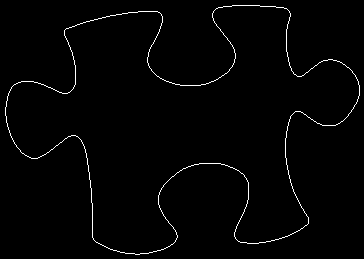

Data behind this chart, as committed beside it:
5, 107
5, 108
5, 109
5, 110
5, 111
5, 112
5, 113
5, 114
5, 115
6, 116
6, 117
6, 118
6, 119
6, 120
6, 121
6, 122
7, 123
7, 124
7, 125
7, 126
8, 127
8, 128
8, 129
9, 130
9, 131
9, 132
10, 133
10, 134
10, 135
11, 136
11, 137
12, 138
12, 139
13, 140
13, 141
14, 142
14, 143
15, 144
16, 145
16, 146
17, 147
18, 148
19, 149
20, 150
20, 151
21, 152
22, 153
23, 153
24, 154
25, 155
26, 155
27, 156
28, 156
29, 157
30, 157
31, 158
32, 158
33, 158
34, 158
35, 158
36, 158
... 1,334 more rows
